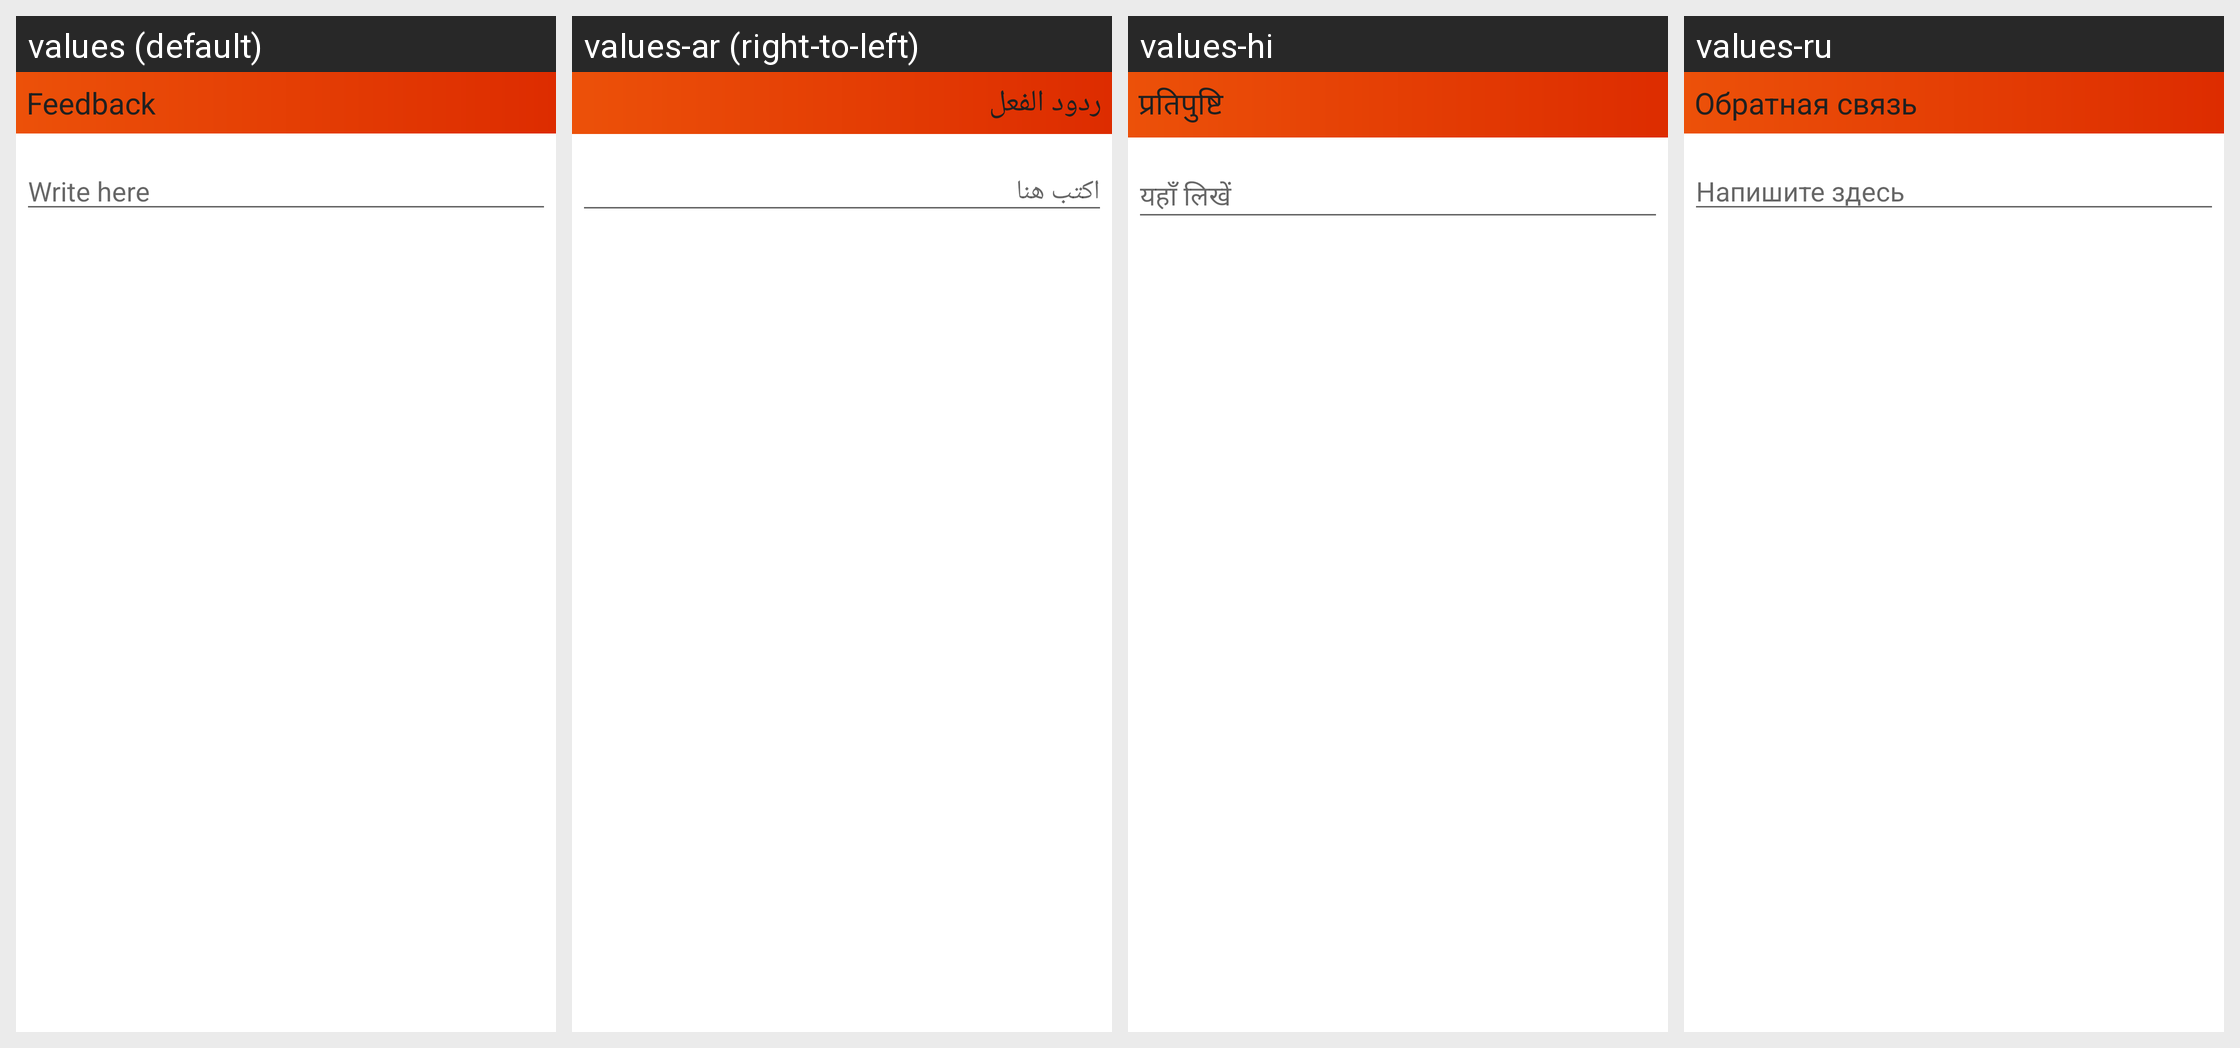

Translations of the strings shown on this Android screen, per locale in the grid:
Android screen res/layout/feedback_dialog.xml rendered under 4 locales, left to right: values (default), values-ar (right-to-left), values-hi, values-ru. Device: Nexus 5 (rendered at 1080×1920; each locale shown at half size, 540×960, under a caption strip naming it); theme AppThemeLight.
Other locales in the repository, not shown: values-en, values-es, values-fr, values-it, values-pt, values-zh.
Strings drawn on this screen, with the default value and each locale's value (text and hints the layout hard-codes, and strings that could not be matched under every locale, appear in the picture but are not listed):

feedback_title
  values: Feedback
  values-ar: ردود الفعل
  values-hi: प्रतिपुष्टि
  values-ru: Обратная связь

feedback_text_hint
  values: Write here
  values-ar: اكتب هنا
  values-hi: यहाँ लिखें
  values-ru: Напишите здесь
